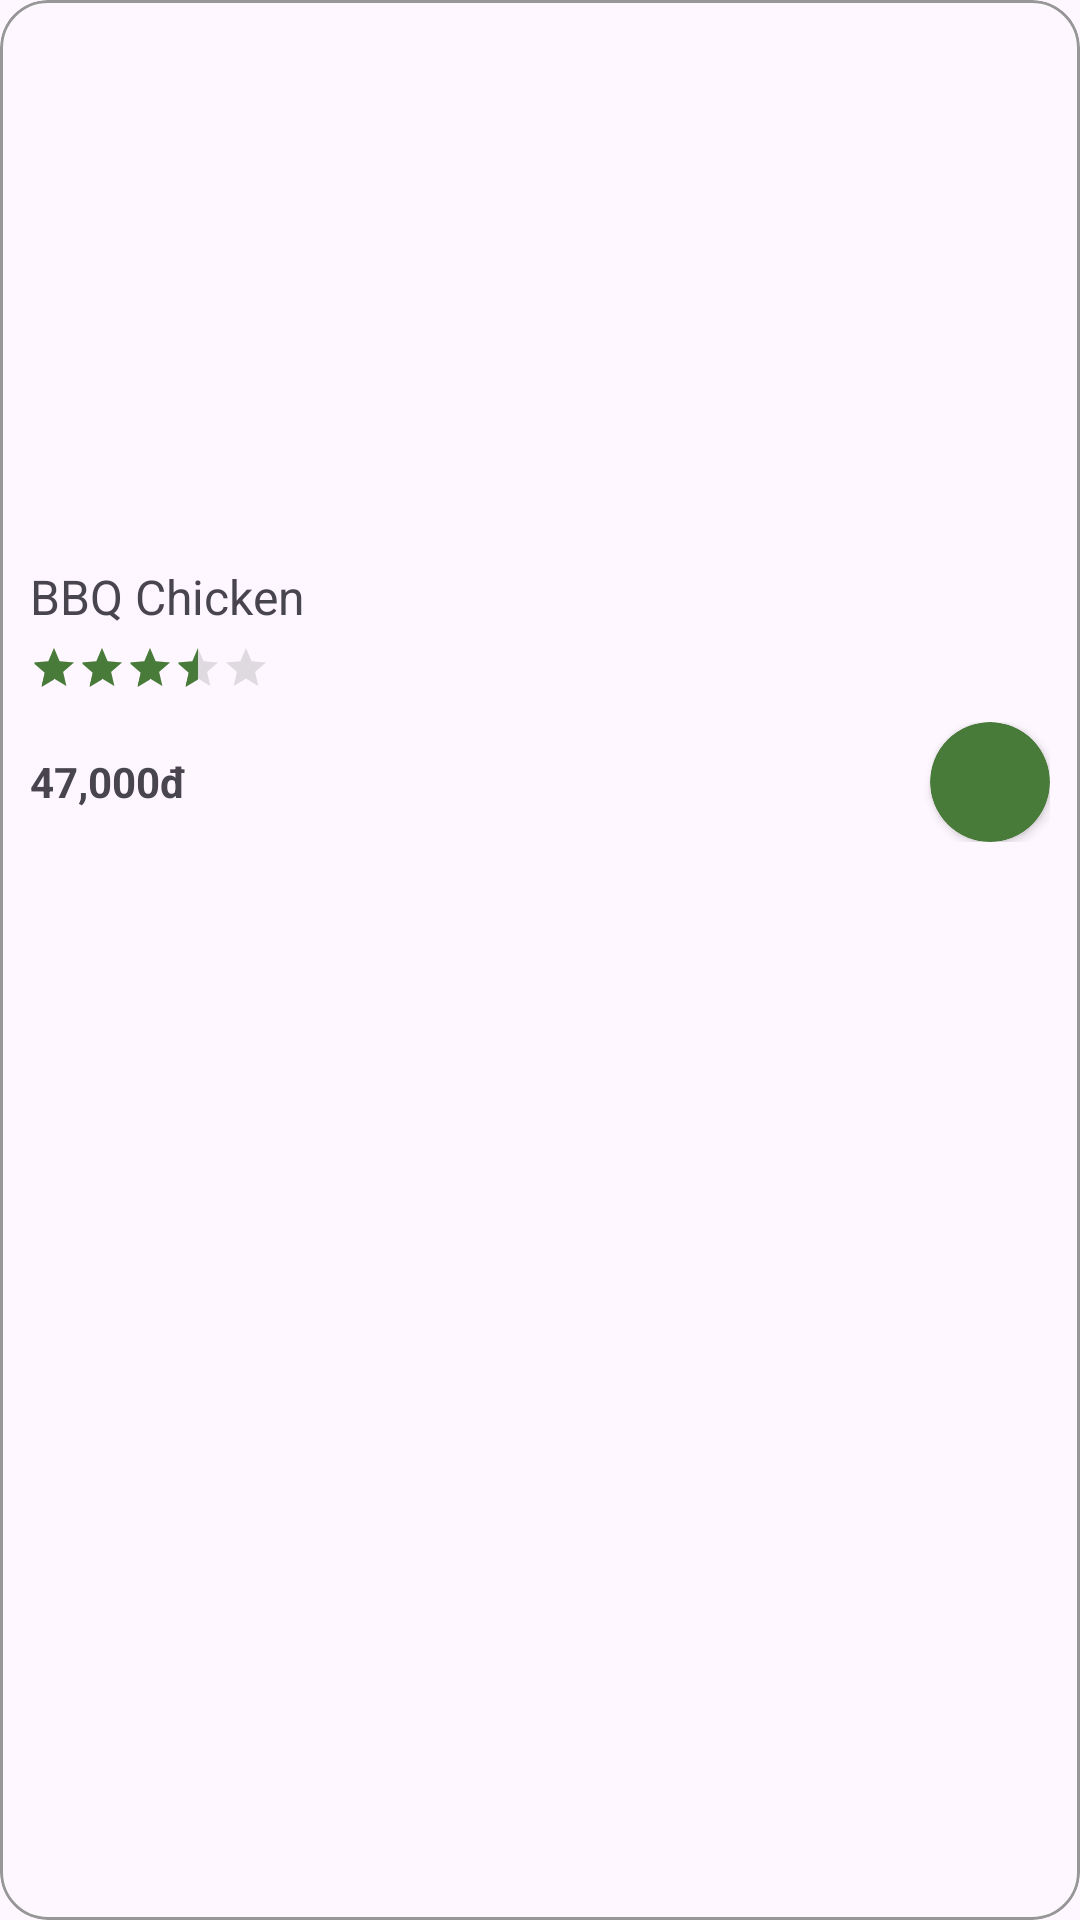

The Android layout XML behind this screen, and the referenced resources:
<!-- AndroidManifest.xml: application theme Theme.FirstApp -->
<!-- res/layout/layout_item_product.xml -->
<?xml version="1.0" encoding="utf-8"?>
<com.google.android.material.card.MaterialCardView
    xmlns:android="http://schemas.android.com/apk/res/android"
    xmlns:app="http://schemas.android.com/apk/res-auto"
    app:cardCornerRadius="@dimen/radius_image"
    app:strokeWidth="1dp"
    android:elevation="8dp"
    app:strokeColor="@color/grey"
    android:layout_width="wrap_content"
    android:layout_height="wrap_content">

    <LinearLayout
        android:orientation="vertical"
        android:layout_width="match_parent"
        android:layout_height="match_parent">

        <com.google.android.material.card.MaterialCardView

            android:layout_marginVertical="20dp"
            android:layout_marginHorizontal="20dp"
            app:cardCornerRadius="16dp"
            app:strokeWidth="0dp"
            android:layout_width="wrap_content"
            android:layout_height="wrap_content">
            <ImageView
                android:id="@+id/img_product"
                android:layout_width="148dp"
                android:layout_height="148dp"/>
        </com.google.android.material.card.MaterialCardView>

        <TextView
            android:id="@+id/tv_name"
            android:layout_marginHorizontal="10dp"
            android:textSize="@dimen/title"
            android:text="BBQ Chicken"
            android:layout_width="wrap_content"
            android:layout_height="wrap_content"/>

        <RatingBar
            android:layout_marginVertical="@dimen/margin_item_5"
            android:layout_marginLeft="@dimen/margin_item_10"
            android:id="@+id/rb_ratings_product"
            android:theme="@style/RatingBar"
            style="@style/Widget.AppCompat.RatingBar.Small"
            android:isIndicator="true"
            android:stepSize="0.1"
            android:rating="3.5"
            android:numStars="5"
            android:layout_width="wrap_content"
            android:layout_height="wrap_content"/>

        <LinearLayout
            android:layout_marginTop="5dp"
            android:layout_marginBottom="@dimen/margin_layout"
            android:layout_marginHorizontal="10dp"
            android:layout_width="match_parent"
            android:layout_height="wrap_content">

            <TextView
                android:id="@+id/tv_price"
                android:layout_gravity="center_vertical"
                android:layout_weight="1"
                android:text="47,000đ"
                android:textStyle="bold"
                android:textSize="@dimen/body"
                android:layout_width="wrap_content"
                android:layout_height="wrap_content"/>

            <androidx.cardview.widget.CardView
                android:id="@+id/btn_add"
                android:clickable="true"
                app:cardBackgroundColor="@color/main_color"
                app:cardCornerRadius="20dp"
                android:layout_width="40dp"
                android:layout_height="40dp">
                <ImageView
                    android:layout_gravity="center"
                    android:layout_width="wrap_content"
                    android:layout_height="wrap_content"
                    app:srcCompat="@drawable/ic_add_white"/>
            </androidx.cardview.widget.CardView>
        </LinearLayout>
    </LinearLayout>
</com.google.android.material.card.MaterialCardView>
<!-- resources referenced by this layout -->
<resources>
  <color name="grey">#FF979797</color>
  <color name="main_color">#FF487B39</color>
  <dimen name="body">14sp</dimen>
  <dimen name="margin_item_10">10dp</dimen>
  <dimen name="margin_item_5">5dp</dimen>
  <dimen name="margin_layout">16dp</dimen>
  <dimen name="radius_image">16dp</dimen>
  <dimen name="title">16sp</dimen>
  <style name="RatingBar" parent="Theme.AppCompat">
          <item name="colorControlNormal">@color/grey</item>
          <item name="colorControlActivated">@color/main_color</item>
      </style>
  <style name="Theme.FirstApp" parent="Base.Theme.FirstApp" />
  <style name="Base.Theme.FirstApp" parent="Theme.Material3.DayNight.NoActionBar">
          
          
          
          <item name="android:statusBarColor" tools:targetApi="l">@color/green_light</item>
      </style>
  <color name="green_light">#FF79A06E</color>
</resources>
